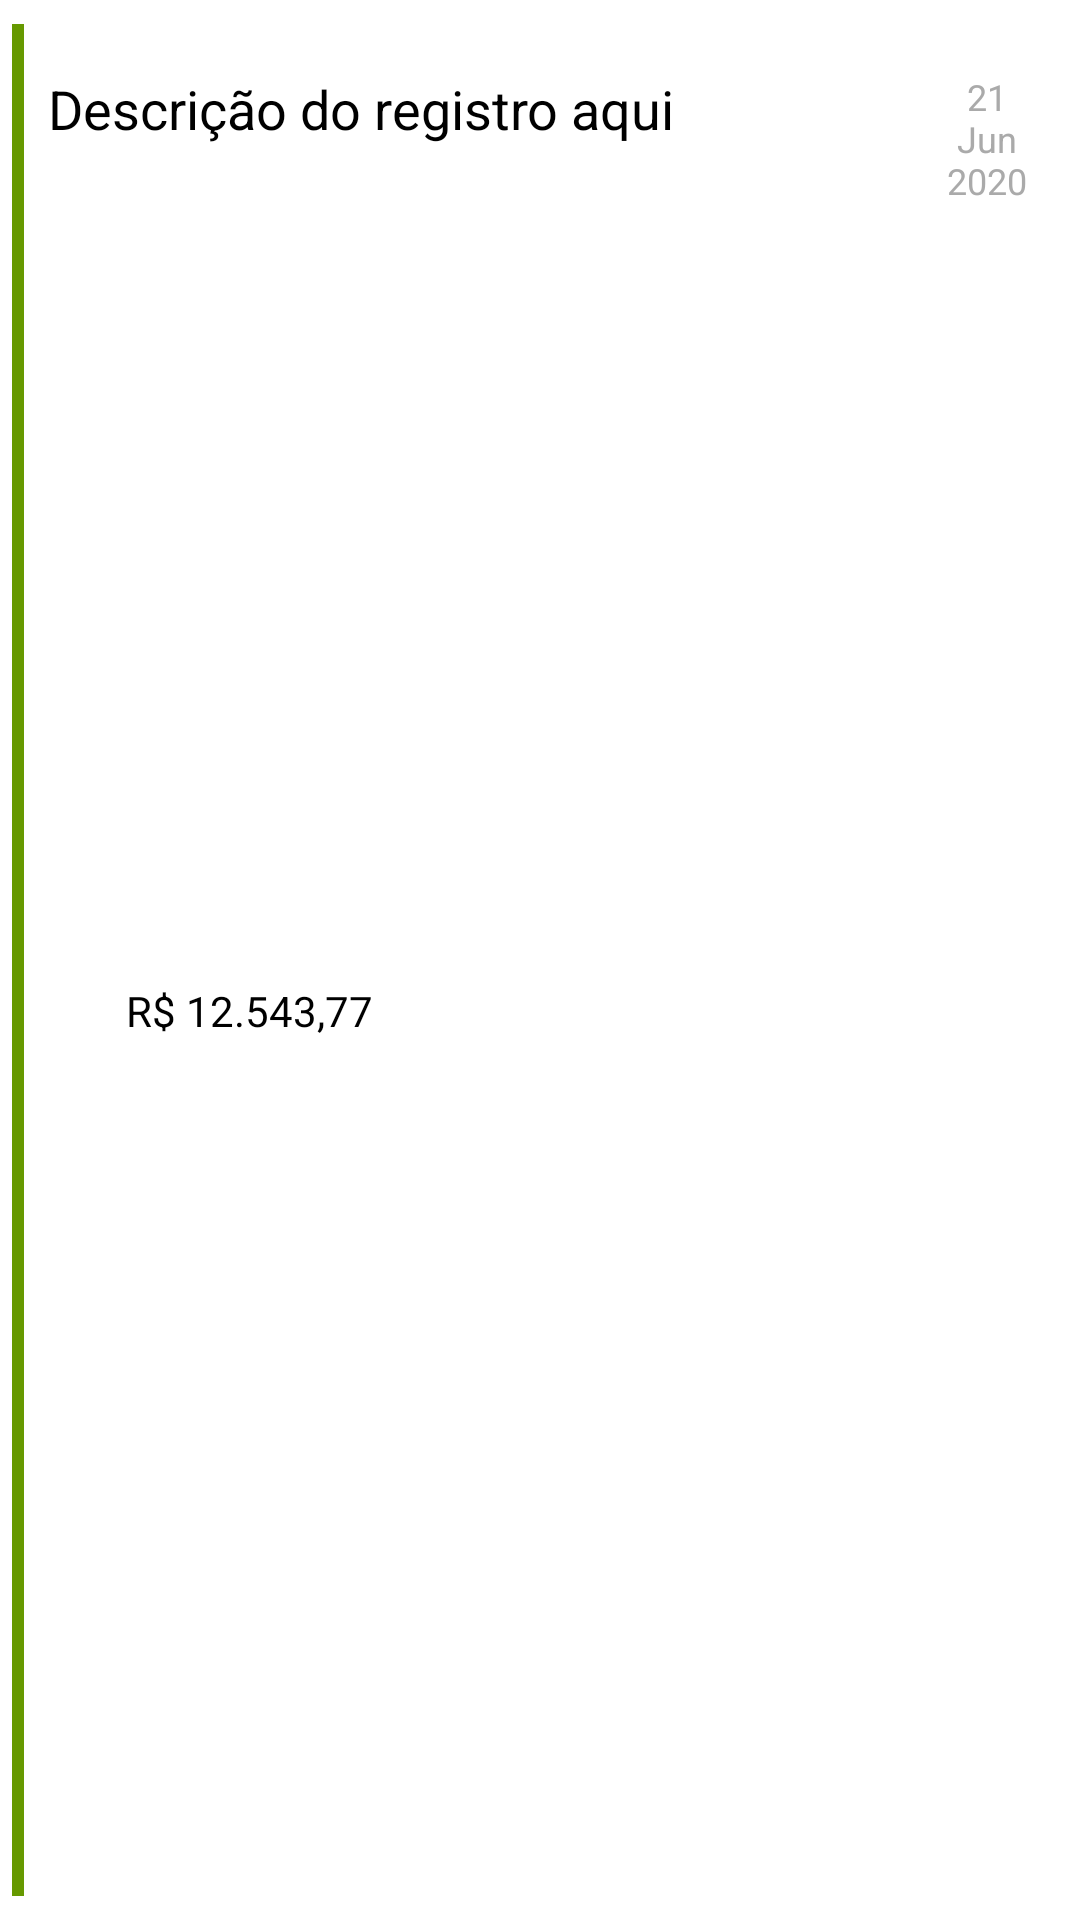

Here is an Android app screen rendered from its layout file. Give the layout XML and the strings, colors and styles it references.
<!-- AndroidManifest.xml: application theme AppTheme -->
<!-- res/layout/registro_adapter_item.xml -->
<?xml version="1.0" encoding="utf-8"?>
<androidx.constraintlayout.widget.ConstraintLayout xmlns:android="http://schemas.android.com/apk/res/android"
    xmlns:app="http://schemas.android.com/apk/res-auto"
    xmlns:tools="http://schemas.android.com/tools"
    android:layout_width="match_parent"
    android:layout_height="wrap_content"
    android:background="@android:color/white"
    android:paddingTop="8dp"
    android:paddingBottom="8dp">


    <View
        android:id="@+id/bar_indicator"
        android:layout_width="4dp"
        android:layout_height="0dp"
        android:layout_marginStart="4dp"
        android:background="@android:color/holo_green_dark"
        app:layout_constraintBottom_toBottomOf="parent"
        app:layout_constraintStart_toStartOf="parent"
        app:layout_constraintTop_toTopOf="parent" />

    <com.google.android.material.textview.MaterialTextView
        android:id="@+id/textview_price"
        android:layout_width="0dp"
        android:layout_height="wrap_content"
        android:layout_marginStart="8dp"
        android:layout_marginTop="8dp"
        android:layout_marginBottom="16dp"
        android:gravity="center_horizontal"
        android:text="R$ 12.543,77"
        android:textColor="@android:color/black"
        android:textSize="14sp"
        android:textStyle="normal"
        app:layout_constraintBottom_toBottomOf="parent"
        app:layout_constraintStart_toEndOf="@+id/img_icon_status"
        app:layout_constraintTop_toBottomOf="@+id/textview_description"
        app:layout_constraintVertical_bias="0.501" />

    <com.google.android.material.textview.MaterialTextView
        android:id="@+id/textview_date"
        android:layout_width="0dp"
        android:layout_height="wrap_content"
        android:layout_marginStart="8dp"
        android:layout_marginTop="16dp"
        android:layout_marginEnd="16dp"
        android:gravity="center_horizontal"
        android:text="21 Jun 2020"
        android:textColor="@android:color/darker_gray"
        android:textSize="12sp"
        android:textStyle="normal"
        app:layout_constraintEnd_toEndOf="parent"
        app:layout_constraintStart_toEndOf="@+id/textview_description"
        app:layout_constraintTop_toTopOf="parent" />

    <com.google.android.material.textview.MaterialTextView
        android:id="@+id/textview_description"
        android:layout_width="0dp"
        android:layout_height="wrap_content"
        android:layout_marginStart="8dp"
        android:layout_marginTop="16dp"
        android:text="Descrição do registro aqui"
        android:textColor="@android:color/black"
        android:textSize="18sp"
        android:textStyle="normal"
        app:layout_constraintEnd_toStartOf="@+id/guideline2"
        app:layout_constraintStart_toEndOf="@+id/bar_indicator"
        app:layout_constraintTop_toTopOf="parent" />

    <ImageView
        android:id="@+id/img_icon_status"
        android:layout_width="18dp"
        android:layout_height="18dp"
        android:layout_marginStart="8dp"
        android:layout_marginTop="8dp"
        android:layout_marginBottom="16dp"
        app:layout_constraintBottom_toBottomOf="parent"
        app:layout_constraintStart_toEndOf="@+id/bar_indicator"
        app:layout_constraintTop_toBottomOf="@+id/textview_description"
        app:srcCompat="@drawable/ic_confirmado" />

    <androidx.constraintlayout.widget.Guideline
        android:id="@+id/guideline2"
        android:layout_width="wrap_content"
        android:layout_height="wrap_content"
        android:orientation="vertical"
        app:layout_constraintGuide_begin="306dp" />

</androidx.constraintlayout.widget.ConstraintLayout>
<!-- resources referenced by this layout -->
<resources>
  <style name="AppTheme" parent="Theme.AppCompat.Light.NoActionBar">
          
          <item name="colorPrimary">@color/colorPrimary</item>
          <item name="colorPrimaryDark">@color/colorPrimaryDark</item>
          <item name="colorAccent">@color/colorAccent</item>
          <item name="textAllCaps">false</item>
      </style>
  <color name="colorPrimary">#6200EE</color>
  <color name="colorPrimaryDark">#3700B3</color>
  <color name="colorAccent">#C51162</color>
</resources>
